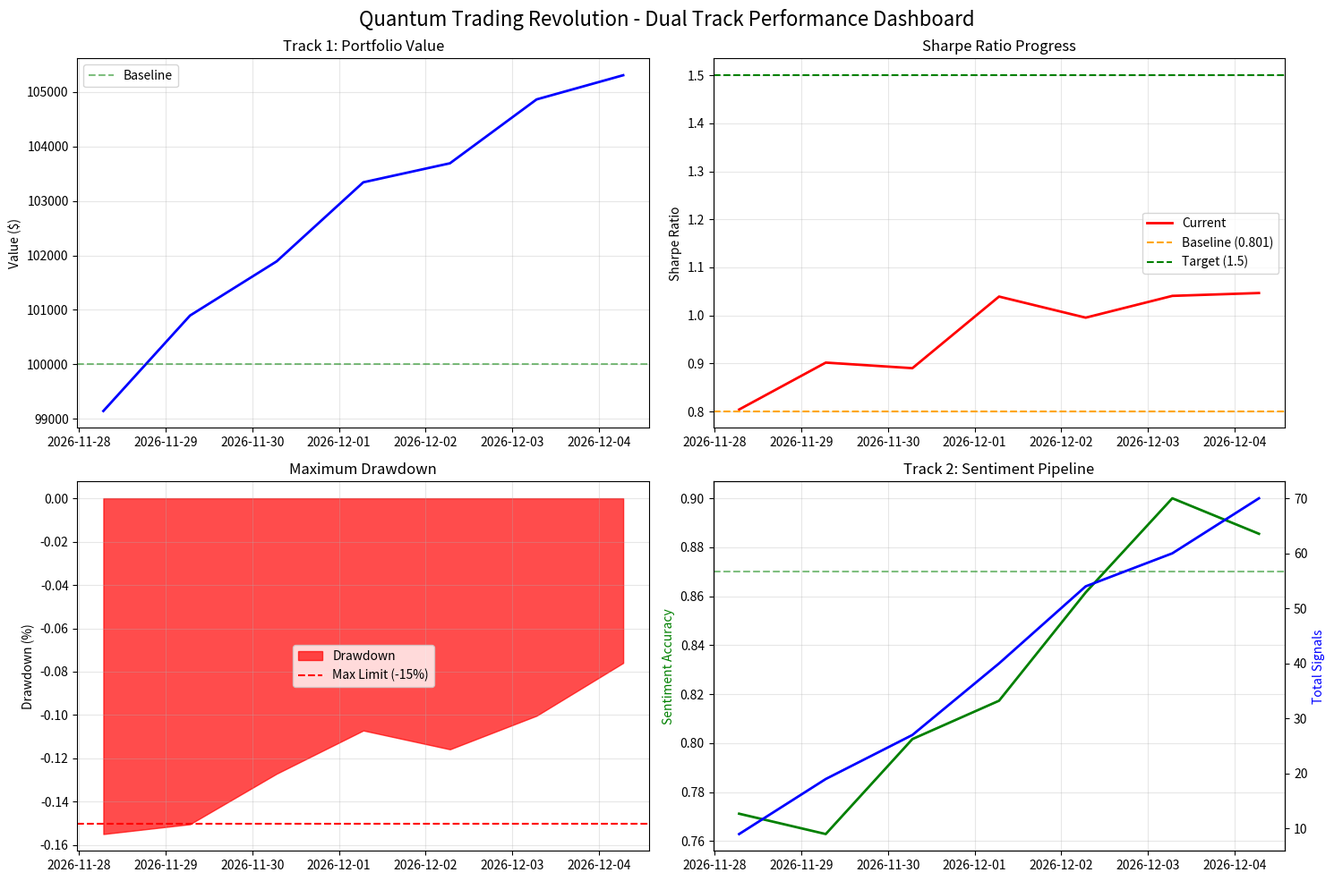

Here is the Python script that generated this plot:
"""
Dual Track Monitoring Dashboard
Quantum Trading Revolution - Week 2 Execution

Real-time monitoring for:
- TRACK 1: QuantConnect trading performance
- TRACK 2: FinGPT sentiment pipeline performance
- Combined: Integration metrics and enhancement tracking

Target: Track progress toward Sharpe ratio improvement 0.801 → 1.5+
"""

import pandas as pd
import numpy as np
import matplotlib.pyplot as plt
import seaborn as sns
from datetime import datetime, timedelta
import json
import logging
from typing import Dict, List, Optional, Any
from dataclasses import dataclass, asdict
import time

# Setup logging
logging.basicConfig(level=logging.INFO)
logger = logging.getLogger(__name__)


@dataclass
class TradingMetrics:
    """Track 1: Trading performance metrics"""
    timestamp: datetime
    portfolio_value: float
    daily_return: float
    cumulative_return: float
    sharpe_ratio: float
    max_drawdown: float
    trades_executed: int
    win_rate: float
    current_position: str
    last_signal: str
    signal_confidence: float


@dataclass
class SentimentMetrics:
    """Track 2: Sentiment pipeline metrics"""
    timestamp: datetime
    total_sentiment_signals: int
    sentiment_accuracy: float
    data_source_uptime: Dict[str, float]
    processing_latency: float
    signal_quality_score: float
    api_usage: Dict[str, int]
    model_confidence: float
    active_assets: List[str]


@dataclass 
class CombinedMetrics:
    """Integration tracking metrics"""
    timestamp: datetime
    sentiment_enhanced_signals: int
    sharpe_improvement: float
    signal_quality_enhancement: float
    risk_adjustment_impact: float
    integration_uptime: float


class DualTrackMonitoringDashboard:
    """
    Comprehensive monitoring dashboard for dual track execution
    Tracks both trading performance and sentiment pipeline metrics
    """
    
    def __init__(self):
        self.logger = logging.getLogger(__name__)
        
        # Storage for metrics history
        self.trading_history: List[TradingMetrics] = []
        self.sentiment_history: List[SentimentMetrics] = []
        self.combined_history: List[CombinedMetrics] = []
        
        # Performance targets
        self.targets = {
            'sharpe_target': 1.5,
            'sharpe_baseline': 0.801,
            'sentiment_accuracy_target': 0.87,
            'max_drawdown_limit': 0.15,
            'min_uptime': 0.99
        }
        
        # Alert thresholds
        self.alert_thresholds = {
            'drawdown_warning': 0.12,  # 12% drawdown warning
            'sharpe_degradation': 0.6,  # Below 0.6 Sharpe
            'sentiment_accuracy_low': 0.75,  # Below 75% accuracy
            'system_downtime': 0.95  # Below 95% uptime
        }
    
    def update_trading_metrics(self, metrics: TradingMetrics) -> None:
        """Update trading performance metrics (Track 1)"""
        self.trading_history.append(metrics)
        self.logger.info(f"Trading metrics updated: Portfolio ${metrics.portfolio_value:,.2f}, Sharpe {metrics.sharpe_ratio:.3f}")
        
        # Check for alerts
        self._check_trading_alerts(metrics)
    
    def update_sentiment_metrics(self, metrics: SentimentMetrics) -> None:
        """Update sentiment pipeline metrics (Track 2)"""
        self.sentiment_history.append(metrics)
        self.logger.info(f"Sentiment metrics updated: {metrics.total_sentiment_signals} signals, {metrics.sentiment_accuracy:.1%} accuracy")
        
        # Check for alerts
        self._check_sentiment_alerts(metrics)
    
    def update_combined_metrics(self, metrics: CombinedMetrics) -> None:
        """Update integration metrics (Combined tracking)"""
        self.combined_history.append(metrics)
        self.logger.info(f"Integration metrics updated: Sharpe improvement {metrics.sharpe_improvement:.3f}")
    
    def generate_daily_report(self) -> Dict[str, Any]:
        """Generate comprehensive daily status report"""
        
        if not self.trading_history or not self.sentiment_history:
            return {'error': 'Insufficient data for report'}
        
        # Latest metrics
        latest_trading = self.trading_history[-1]
        latest_sentiment = self.sentiment_history[-1]
        latest_combined = self.combined_history[-1] if self.combined_history else None
        
        # Calculate progress metrics
        sharpe_progress = (latest_trading.sharpe_ratio - self.targets['sharpe_baseline']) / (self.targets['sharpe_target'] - self.targets['sharpe_baseline'])
        sentiment_progress = latest_sentiment.sentiment_accuracy / self.targets['sentiment_accuracy_target']
        
        report = {
            'date': datetime.now().strftime('%Y-%m-%d'),
            'summary': {
                'overall_status': self._calculate_overall_status(),
                'week_2_progress': f"{max(0, min(100, sharpe_progress * 100)):.1f}%"
            },
            
            # Track 1 - Trading Performance
            'track_1_trading': {
                'status': '🟢 OPERATIONAL' if latest_trading.portfolio_value > 99000 else '🔴 ISSUES',
                'portfolio_value': f"${latest_trading.portfolio_value:,.2f}",
                'daily_return': f"{latest_trading.daily_return:.2%}",
                'cumulative_return': f"{latest_trading.cumulative_return:.2%}",
                'sharpe_ratio': f"{latest_trading.sharpe_ratio:.3f}",
                'sharpe_vs_target': f"{latest_trading.sharpe_ratio:.3f} / {self.targets['sharpe_target']:.3f}",
                'max_drawdown': f"{latest_trading.max_drawdown:.2%}",
                'trades_executed': latest_trading.trades_executed,
                'win_rate': f"{latest_trading.win_rate:.1%}",
                'current_position': latest_trading.current_position,
                'last_signal': latest_trading.last_signal
            },
            
            # Track 2 - Sentiment Pipeline
            'track_2_sentiment': {
                'status': '🟢 OPERATIONAL' if latest_sentiment.sentiment_accuracy > 0.75 else '🔴 ISSUES',
                'total_signals': latest_sentiment.total_sentiment_signals,
                'accuracy': f"{latest_sentiment.sentiment_accuracy:.1%}",
                'accuracy_vs_target': f"{latest_sentiment.sentiment_accuracy:.1%} / {self.targets['sentiment_accuracy_target']:.1%}",
                'processing_latency': f"{latest_sentiment.processing_latency:.1f}s",
                'signal_quality': f"{latest_sentiment.signal_quality_score:.2f}",
                'model_confidence': f"{latest_sentiment.model_confidence:.2f}",
                'active_assets': latest_sentiment.active_assets,
                'data_sources': latest_sentiment.data_source_uptime
            },
            
            # Combined Integration
            'integration': {
                'status': '🟢 READY' if latest_combined and latest_combined.integration_uptime > 0.95 else '🔄 DEVELOPING',
                'enhanced_signals': latest_combined.sentiment_enhanced_signals if latest_combined else 0,
                'sharpe_improvement': f"{latest_combined.sharpe_improvement:.3f}" if latest_combined else 'N/A',
                'signal_enhancement': f"{latest_combined.signal_quality_enhancement:.2%}" if latest_combined else 'N/A',
                'integration_uptime': f"{latest_combined.integration_uptime:.1%}" if latest_combined else 'N/A'
            },
            
            # Performance vs Targets
            'progress_tracking': {
                'sharpe_baseline': f"{self.targets['sharpe_baseline']:.3f}",
                'sharpe_current': f"{latest_trading.sharpe_ratio:.3f}",
                'sharpe_target': f"{self.targets['sharpe_target']:.3f}",
                'sharpe_progress': f"{sharpe_progress:.1%}",
                'sentiment_progress': f"{sentiment_progress:.1%}",
                'overall_week2_progress': f"{(sharpe_progress + sentiment_progress) / 2:.1%}"
            },
            
            # Alerts and Issues
            'alerts': self._get_active_alerts(),
            
            # Recommendations
            'recommendations': self._generate_recommendations()
        }
        
        return report
    
    def _calculate_overall_status(self) -> str:
        """Calculate overall system status"""
        if not self.trading_history or not self.sentiment_history:
            return '🔄 INITIALIZING'
        
        latest_trading = self.trading_history[-1]
        latest_sentiment = self.sentiment_history[-1]
        
        # Check critical metrics
        trading_ok = (latest_trading.max_drawdown < self.alert_thresholds['drawdown_warning'] and
                     latest_trading.sharpe_ratio > self.alert_thresholds['sharpe_degradation'])
        
        sentiment_ok = (latest_sentiment.sentiment_accuracy > self.alert_thresholds['sentiment_accuracy_low'] and
                       latest_sentiment.signal_quality_score > 0.6)
        
        if trading_ok and sentiment_ok:
            return '🟢 EXCELLENT'
        elif trading_ok or sentiment_ok:
            return '🟡 GOOD'
        else:
            return '🔴 NEEDS ATTENTION'
    
    def _check_trading_alerts(self, metrics: TradingMetrics) -> None:
        """Check for trading-related alerts"""
        alerts = []
        
        if metrics.max_drawdown > self.alert_thresholds['drawdown_warning']:
            alerts.append(f"🚨 High drawdown: {metrics.max_drawdown:.2%}")
        
        if metrics.sharpe_ratio < self.alert_thresholds['sharpe_degradation']:
            alerts.append(f"⚠️ Low Sharpe ratio: {metrics.sharpe_ratio:.3f}")
        
        if metrics.portfolio_value < 95000:  # 5% loss alert
            alerts.append(f"🚨 Significant portfolio loss: ${metrics.portfolio_value:,.2f}")
        
        for alert in alerts:
            self.logger.warning(f"TRADING ALERT: {alert}")
    
    def _check_sentiment_alerts(self, metrics: SentimentMetrics) -> None:
        """Check for sentiment pipeline alerts"""
        alerts = []
        
        if metrics.sentiment_accuracy < self.alert_thresholds['sentiment_accuracy_low']:
            alerts.append(f"🚨 Low sentiment accuracy: {metrics.sentiment_accuracy:.1%}")
        
        if metrics.processing_latency > 300:  # 5 minutes
            alerts.append(f"⚠️ High processing latency: {metrics.processing_latency:.1f}s")
        
        # Check data source uptime
        for source, uptime in metrics.data_source_uptime.items():
            if uptime < self.alert_thresholds['system_downtime']:
                alerts.append(f"🚨 {source} downtime: {uptime:.1%}")
        
        for alert in alerts:
            self.logger.warning(f"SENTIMENT ALERT: {alert}")
    
    def _get_active_alerts(self) -> List[str]:
        """Get list of currently active alerts"""
        alerts = []
        
        if self.trading_history:
            latest_trading = self.trading_history[-1]
            if latest_trading.max_drawdown > self.alert_thresholds['drawdown_warning']:
                alerts.append(f"High drawdown: {latest_trading.max_drawdown:.2%}")
            if latest_trading.sharpe_ratio < self.alert_thresholds['sharpe_degradation']:
                alerts.append(f"Low Sharpe ratio: {latest_trading.sharpe_ratio:.3f}")
        
        if self.sentiment_history:
            latest_sentiment = self.sentiment_history[-1]
            if latest_sentiment.sentiment_accuracy < self.alert_thresholds['sentiment_accuracy_low']:
                alerts.append(f"Low sentiment accuracy: {latest_sentiment.sentiment_accuracy:.1%}")
        
        return alerts
    
    def _generate_recommendations(self) -> List[str]:
        """Generate actionable recommendations"""
        recommendations = []
        
        if self.trading_history:
            latest_trading = self.trading_history[-1]
            
            if latest_trading.sharpe_ratio < self.targets['sharpe_baseline']:
                recommendations.append("Priority: Focus on sentiment integration to boost Sharpe ratio")
            
            if latest_trading.win_rate < 0.5:
                recommendations.append("Consider tightening signal confidence thresholds")
            
            if latest_trading.trades_executed == 0:
                recommendations.append("Monitor for signal generation issues or low volatility period")
        
        if self.sentiment_history:
            latest_sentiment = self.sentiment_history[-1]
            
            if latest_sentiment.sentiment_accuracy < 0.85:
                recommendations.append("Optimize sentiment model weights or add data sources")
            
            if latest_sentiment.processing_latency > 60:
                recommendations.append("Consider cloud infrastructure upgrade for faster processing")
        
        if not self.combined_history:
            recommendations.append("Priority: Begin sentiment-trading integration development")
        
        return recommendations
    
    def create_performance_visualization(self, days_back: int = 7) -> None:
        """Create visualization dashboard"""
        
        if len(self.trading_history) < 2:
            print("Insufficient data for visualization")
            return
        
        # Prepare data
        trading_df = pd.DataFrame([asdict(m) for m in self.trading_history[-days_back:]])
        
        # Create subplots
        fig, axes = plt.subplots(2, 2, figsize=(15, 10))
        fig.suptitle('Quantum Trading Revolution - Dual Track Performance Dashboard', fontsize=16)
        
        # Plot 1: Portfolio Value
        axes[0,0].plot(trading_df['timestamp'], trading_df['portfolio_value'], 'b-', linewidth=2)
        axes[0,0].axhline(y=100000, color='g', linestyle='--', alpha=0.5, label='Baseline')
        axes[0,0].set_title('Track 1: Portfolio Value')
        axes[0,0].set_ylabel('Value ($)')
        axes[0,0].legend()
        axes[0,0].grid(True, alpha=0.3)
        
        # Plot 2: Sharpe Ratio Progress
        axes[0,1].plot(trading_df['timestamp'], trading_df['sharpe_ratio'], 'r-', linewidth=2, label='Current')
        axes[0,1].axhline(y=self.targets['sharpe_baseline'], color='orange', linestyle='--', label='Baseline (0.801)')
        axes[0,1].axhline(y=self.targets['sharpe_target'], color='g', linestyle='--', label='Target (1.5)')
        axes[0,1].set_title('Sharpe Ratio Progress')
        axes[0,1].set_ylabel('Sharpe Ratio')
        axes[0,1].legend()
        axes[0,1].grid(True, alpha=0.3)
        
        # Plot 3: Drawdown
        axes[1,0].fill_between(trading_df['timestamp'], 0, -trading_df['max_drawdown'], 
                              alpha=0.7, color='red', label='Drawdown')
        axes[1,0].axhline(y=-self.targets['max_drawdown_limit'], color='r', 
                         linestyle='--', label='Max Limit (-15%)')
        axes[1,0].set_title('Maximum Drawdown')
        axes[1,0].set_ylabel('Drawdown (%)')
        axes[1,0].legend()
        axes[1,0].grid(True, alpha=0.3)
        
        # Plot 4: Success Metrics
        if self.sentiment_history:
            sentiment_df = pd.DataFrame([asdict(m) for m in self.sentiment_history[-days_back:]])
            
            # Dual y-axis for sentiment metrics
            ax4 = axes[1,1]
            ax4_twin = ax4.twinx()
            
            ax4.plot(sentiment_df['timestamp'], sentiment_df['sentiment_accuracy'], 'g-', linewidth=2, label='Accuracy')
            ax4.axhline(y=self.targets['sentiment_accuracy_target'], color='g', linestyle='--', alpha=0.5)
            ax4.set_ylabel('Sentiment Accuracy', color='g')
            ax4.set_title('Track 2: Sentiment Pipeline')
            
            ax4_twin.plot(sentiment_df['timestamp'], sentiment_df['total_sentiment_signals'], 'b-', linewidth=2, label='Signals')
            ax4_twin.set_ylabel('Total Signals', color='b')
            
            ax4.grid(True, alpha=0.3)
        else:
            axes[1,1].text(0.5, 0.5, 'Track 2: Sentiment Data\nComing Soon', 
                          ha='center', va='center', transform=axes[1,1].transAxes, fontsize=12)
        
        plt.tight_layout()
        plt.savefig('dual_track_dashboard.png', dpi=300, bbox_inches='tight')
        plt.show()
        
        print("✅ Dashboard visualization saved as 'dual_track_dashboard.png'")


# Example usage and testing
def simulate_sample_data():
    """Generate sample data for testing dashboard"""
    
    dashboard = DualTrackMonitoringDashboard()
    
    # Simulate 7 days of data
    for day in range(7):
        timestamp = datetime.now() - timedelta(days=6-day)
        
        # Sample trading metrics (showing improvement over time)
        portfolio_value = 100000 + day * 1000 + np.random.normal(0, 500)
        daily_return = np.random.normal(0.001, 0.02)
        cumulative_return = portfolio_value / 100000 - 1
        sharpe_ratio = 0.801 + day * 0.05 + np.random.normal(0, 0.05)
        max_drawdown = max(0.02, 0.15 - day * 0.01 + np.random.normal(0, 0.01))
        
        trading_metrics = TradingMetrics(
            timestamp=timestamp,
            portfolio_value=portfolio_value,
            daily_return=daily_return,
            cumulative_return=cumulative_return,
            sharpe_ratio=sharpe_ratio,
            max_drawdown=max_drawdown,
            trades_executed=day,
            win_rate=0.6 + np.random.normal(0, 0.1),
            current_position='LONG' if day % 3 == 0 else 'CASH',
            last_signal='BUY' if day % 3 == 0 else 'HOLD',
            signal_confidence=np.random.uniform(0.5, 0.9)
        )
        
        # Sample sentiment metrics (showing progress toward 87% accuracy)
        sentiment_accuracy = 0.75 + day * 0.02 + np.random.normal(0, 0.02)
        
        sentiment_metrics = SentimentMetrics(
            timestamp=timestamp,
            total_sentiment_signals=day * 10 + np.random.randint(5, 15),
            sentiment_accuracy=min(0.9, sentiment_accuracy),
            data_source_uptime={'Twitter': 0.98, 'Reddit': 0.96, 'FinBERT': 0.99},
            processing_latency=np.random.uniform(30, 120),
            signal_quality_score=np.random.uniform(0.6, 0.9),
            api_usage={'Twitter': day * 100, 'Reddit': day * 50},
            model_confidence=np.random.uniform(0.7, 0.9),
            active_assets=['SPY', 'AAPL', 'TSLA', 'BTC', 'ETH']
        )
        
        # Sample combined metrics (showing integration progress)
        if day >= 3:  # Start integration metrics from day 3
            combined_metrics = CombinedMetrics(
                timestamp=timestamp,
                sentiment_enhanced_signals=day - 2,
                sharpe_improvement=max(0, sharpe_ratio - 0.801),
                signal_quality_enhancement=0.05 + day * 0.02,
                risk_adjustment_impact=0.02 + day * 0.005,
                integration_uptime=0.95 + np.random.normal(0, 0.02)
            )
            dashboard.update_combined_metrics(combined_metrics)
        
        dashboard.update_trading_metrics(trading_metrics)
        dashboard.update_sentiment_metrics(sentiment_metrics)
    
    # Generate reports
    daily_report = dashboard.generate_daily_report()
    
    print("📊 DUAL TRACK MONITORING DASHBOARD")
    print("=" * 50)
    print(f"Date: {daily_report['date']}")
    print(f"Overall Status: {daily_report['summary']['overall_status']}")
    print(f"Week 2 Progress: {daily_report['summary']['week_2_progress']}")
    print()
    
    print("🏦 TRACK 1 - TRADING PERFORMANCE")
    for key, value in daily_report['track_1_trading'].items():
        print(f"  {key.replace('_', ' ').title()}: {value}")
    print()
    
    print("🤖 TRACK 2 - SENTIMENT PIPELINE") 
    for key, value in daily_report['track_2_sentiment'].items():
        if key != 'data_sources':
            print(f"  {key.replace('_', ' ').title()}: {value}")
    print()
    
    print("🔗 INTEGRATION STATUS")
    for key, value in daily_report['integration'].items():
        print(f"  {key.replace('_', ' ').title()}: {value}")
    print()
    
    print("📈 PROGRESS TRACKING")
    for key, value in daily_report['progress_tracking'].items():
        print(f"  {key.replace('_', ' ').title()}: {value}")
    print()
    
    if daily_report['alerts']:
        print("🚨 ACTIVE ALERTS")
        for alert in daily_report['alerts']:
            print(f"  - {alert}")
        print()
    
    print("💡 RECOMMENDATIONS")
    for rec in daily_report['recommendations']:
        print(f"  - {rec}")
    
    # Create visualization
    dashboard.create_performance_visualization()
    
    return dashboard


if __name__ == "__main__":
    print("🚀 QUANTUM TRADING REVOLUTION - DUAL TRACK MONITORING")
    print("Simulating sample data for dashboard testing...")
    
    dashboard = simulate_sample_data()
    
    print("\n✅ Dashboard system ready for production deployment")
    print("Ready to monitor both QuantConnect trading and sentiment pipeline performance")
